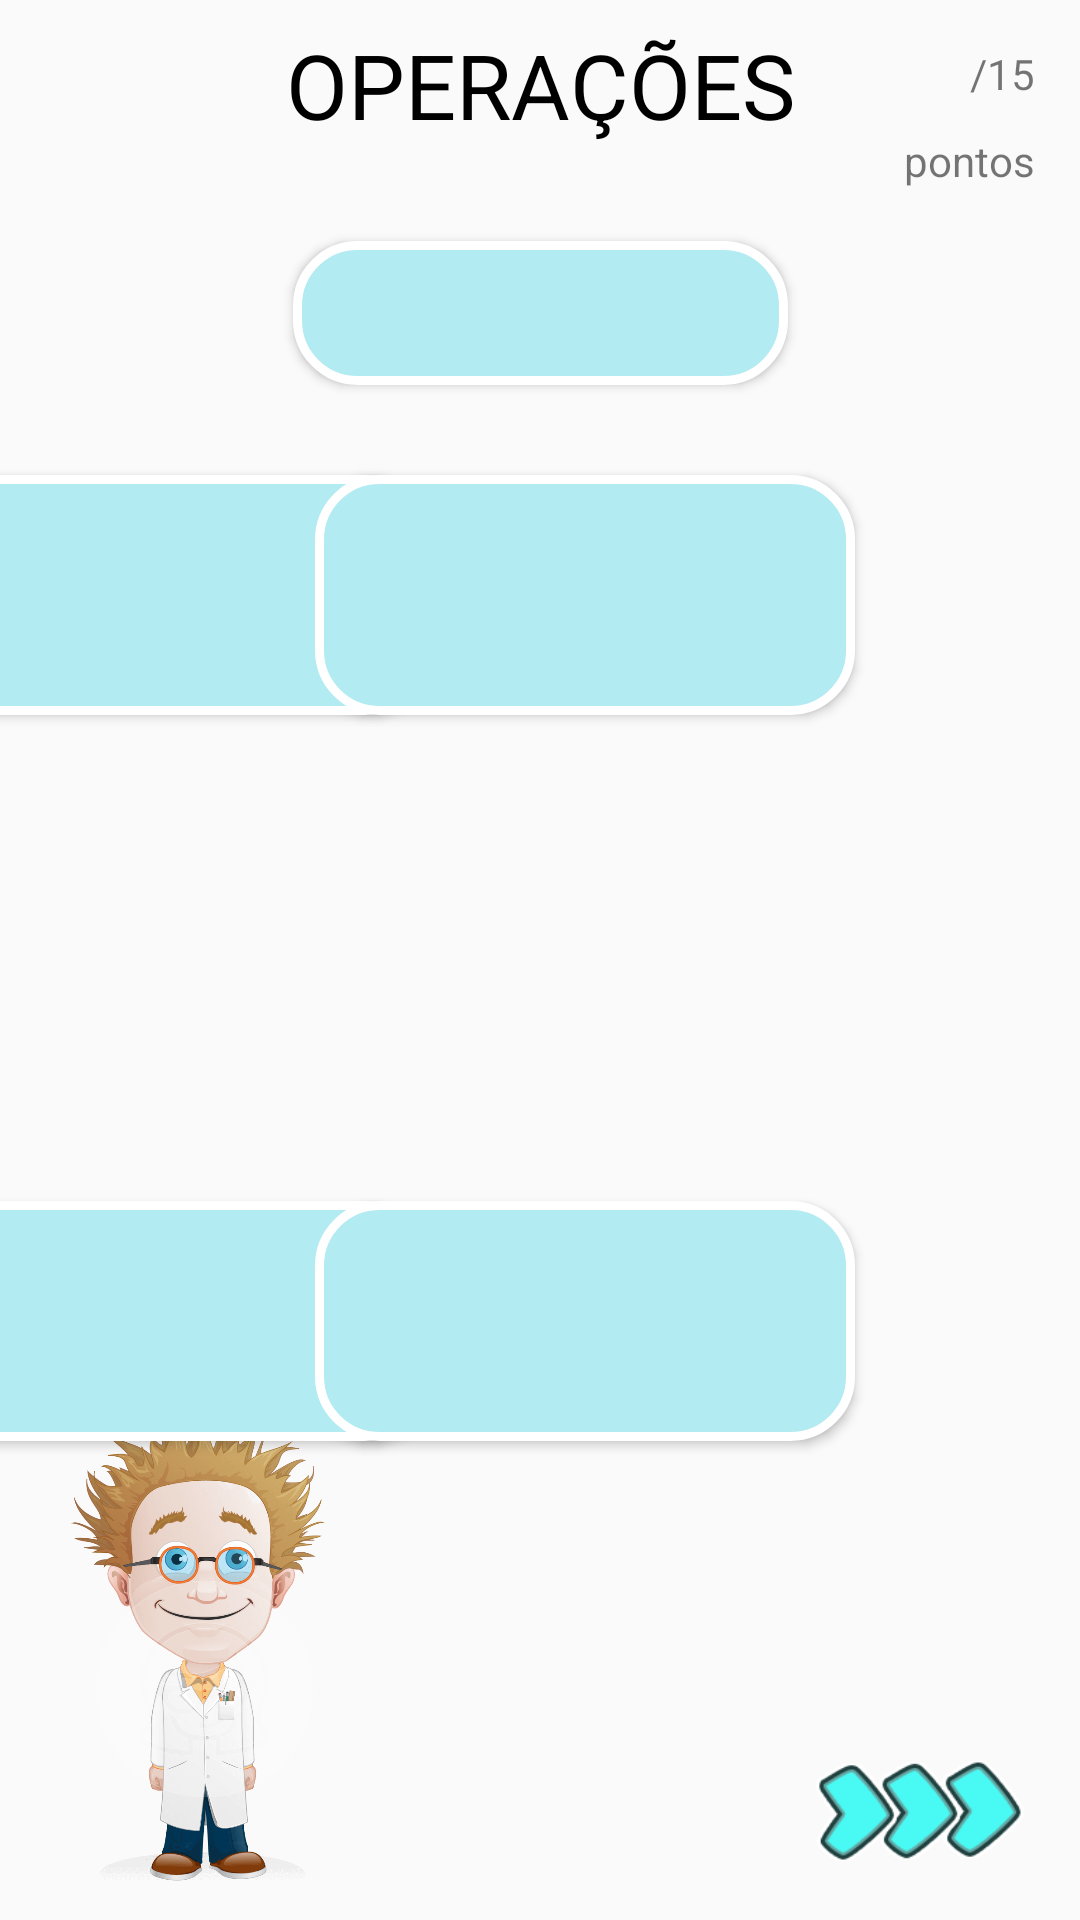

Android layout source for this screen:
<!-- AndroidManifest.xml: application theme NoActionbar -->
<!-- res/layout/activity_game_operacoes.xml -->
<?xml version="1.0" encoding="utf-8"?>
<android.support.constraint.ConstraintLayout xmlns:android="http://schemas.android.com/apk/res/android"
    xmlns:app="http://schemas.android.com/apk/res-auto"
    xmlns:tools="http://schemas.android.com/tools"
    android:layout_width="match_parent"
    android:layout_height="match_parent"
    android:background="@mipmap/back_main_screen"

    tools:context=".app.activity.GameOperacoes">

    <ImageView
        android:id="@+id/myTutorGame2R"
        android:layout_width="116dp"
        android:layout_height="160dp"
        android:layout_marginBottom="8dp"
        android:layout_marginLeft="8dp"
        android:layout_marginStart="8dp"
        app:layout_constraintBottom_toBottomOf="parent"
        app:layout_constraintStart_toStartOf="parent"
        app:srcCompat="@drawable/tutor"
        android:alpha="1.0"/>

    <ImageView
        android:id="@+id/speechBubbleGame2R"
        android:layout_width="474dp"
        android:layout_height="147dp"
        android:layout_marginBottom="108dp"
        android:layout_marginLeft="44dp"
        android:layout_marginStart="44dp"
        android:alpha="0.0"
        app:layout_constraintBottom_toBottomOf="parent"
        app:layout_constraintStart_toStartOf="parent"
        app:srcCompat="@drawable/balao2" />

    <TextView
        android:id="@+id/speechPhrases"
        android:layout_width="318dp"
        android:layout_height="53dp"
        android:layout_marginBottom="70dp"
        android:layout_marginLeft="80dp"
        android:layout_marginStart="80dp"
        android:text=""
        android:alpha="0.0"
        app:layout_constraintBottom_toBottomOf="@+id/speechBubbleGame2R"
        app:layout_constraintStart_toStartOf="@+id/speechBubbleGame2R" />

    <ImageView
        android:id="@+id/nextId"
        android:layout_width="125dp"
        android:layout_height="75dp"
        android:alpha="1.0"
        android:contentDescription="TODO"
        app:layout_constraintBottom_toBottomOf="parent"
        app:layout_constraintEnd_toEndOf="parent"
        app:srcCompat="@drawable/setas_coloridas" />

    <TextView
        android:id="@+id/tituloGame"
        android:layout_width="wrap_content"
        android:layout_height="wrap_content"
        android:layout_marginEnd="8dp"
        android:layout_marginLeft="8dp"
        android:layout_marginRight="8dp"
        android:layout_marginStart="8dp"
        android:layout_marginTop="8dp"
        android:text="OPERAÇÕES"
        android:textSize="30sp"
        android:textColor="@android:color/black"
        app:layout_constraintEnd_toEndOf="parent"
        app:layout_constraintStart_toStartOf="parent"
        app:layout_constraintTop_toTopOf="parent" />

    <Button
        android:id="@+id/containeroOperacaoId"
        style="@style/BordasOperacoes"
        android:layout_width="wrap_content"
        android:layout_height="wrap_content"
        android:layout_marginEnd="8dp"
        android:layout_marginLeft="8dp"
        android:layout_marginRight="8dp"
        android:layout_marginStart="8dp"
        android:layout_marginTop="32dp"
        android:textSize="20dp"
        app:layout_constraintEnd_toEndOf="parent"
        app:layout_constraintHorizontal_bias="0.501"
        app:layout_constraintStart_toStartOf="parent"
        app:layout_constraintTop_toBottomOf="@+id/tituloGame" />

    <Button
        android:id="@+id/opcao1"
        style="@style/BordasOperacoes"
        android:layout_width="180dp"
        android:layout_height="80dp"
        android:layout_marginTop="30dp"
        app:layout_constraintEnd_toStartOf="@+id/opcao2"
        app:layout_constraintStart_toStartOf="parent"
        app:layout_constraintTop_toBottomOf="@+id/containeroOperacaoId" />

    <Button
        android:id="@+id/opcao3"
        style="@style/BordasOperacoes"
        android:layout_width="180dp"
        android:layout_height="80dp"
        android:layout_marginBottom="8dp"
        android:layout_marginTop="10dp"
        app:layout_constraintBottom_toBottomOf="parent"
        app:layout_constraintEnd_toStartOf="@+id/opcao4"
        app:layout_constraintStart_toStartOf="parent"
        app:layout_constraintTop_toBottomOf="@+id/opcao1" />

    <Button
        android:id="@+id/opcao2"
        style="@style/BordasOperacoes"
        android:layout_width="180dp"
        android:layout_height="80dp"
        android:layout_marginEnd="75dp"
        android:layout_marginRight="75dp"
        android:layout_marginTop="30dp"
        app:layout_constraintEnd_toEndOf="parent"
        app:layout_constraintTop_toBottomOf="@+id/containeroOperacaoId" />

    <Button
        android:id="@+id/opcao4"
        style="@style/BordasOperacoes"
        android:layout_width="180dp"
        android:layout_height="80dp"
        android:layout_marginBottom="8dp"
        android:layout_marginEnd="75dp"
        android:layout_marginRight="75dp"
        android:layout_marginTop="10dp"
        app:layout_constraintBottom_toBottomOf="parent"
        app:layout_constraintEnd_toEndOf="parent"
        app:layout_constraintTop_toBottomOf="@+id/opcao2" />

    <TextView
        android:id="@+id/contagemTotal"
        android:layout_width="wrap_content"
        android:layout_height="wrap_content"
        android:layout_marginEnd="15dp"
        android:layout_marginRight="15dp"
        android:layout_marginTop="15dp"
        android:text="/15"
        app:layout_constraintEnd_toEndOf="parent"
        app:layout_constraintTop_toTopOf="parent" />

    <TextView
        android:id="@+id/score"
        android:layout_width="wrap_content"
        android:layout_height="wrap_content"
        android:layout_marginEnd="15dp"
        android:layout_marginRight="15dp"
        android:layout_marginTop="10dp"
        android:text="pontos"
        app:layout_constraintEnd_toEndOf="parent"
        app:layout_constraintTop_toBottomOf="@+id/contagemTotal" />

    <TextView
        android:id="@+id/contagem"
        android:layout_width="wrap_content"
        android:layout_height="wrap_content"
        android:layout_marginTop="15dp"
        app:layout_constraintEnd_toStartOf="@+id/contagemTotal"
        app:layout_constraintTop_toTopOf="parent" />

</android.support.constraint.ConstraintLayout>
<!-- resources referenced by this layout -->
<resources>
  <!-- drawable balao2: png bitmap (drawable, 2825 bytes) -->
  <!-- drawable setas_coloridas: png bitmap (drawable, 3702 bytes) -->
  <!-- drawable tutor: png bitmap (drawable, 80535 bytes) -->
  <style name="BordasOperacoes">
  
  
          <item name="android:background">@drawable/operacoes_bordas</item>
      </style>
  <style name="NoActionbar" parent="Theme.AppCompat.Light.NoActionBar">
          
          <item name="colorPrimary">@color/colorPrimary</item>
          <item name="colorPrimaryDark">@color/colorPrimaryDark</item>
          <item name="colorAccent">@color/colorAccent</item>
      </style>
  <!-- drawable operacoes_bordas (drawable) -->
  <?xml version="1.0" encoding="utf-8"?>
  <shape xmlns:android="http://schemas.android.com/apk/res/android">
  
      <corners
          android:radius="20dp" />
  
      <solid
          android:color="#b2ebf2" />
  
      <stroke
          android:color="#FFFFFF"
          android:width="3dp" />
  
      <size
          android:width="165dp"
          android:height="40dp" />
  
  
  </shape>
  <color name="colorPrimary">#3F51B5</color>
  <color name="colorPrimaryDark">#303F9F</color>
  <color name="colorAccent">#ff4081</color>
</resources>
